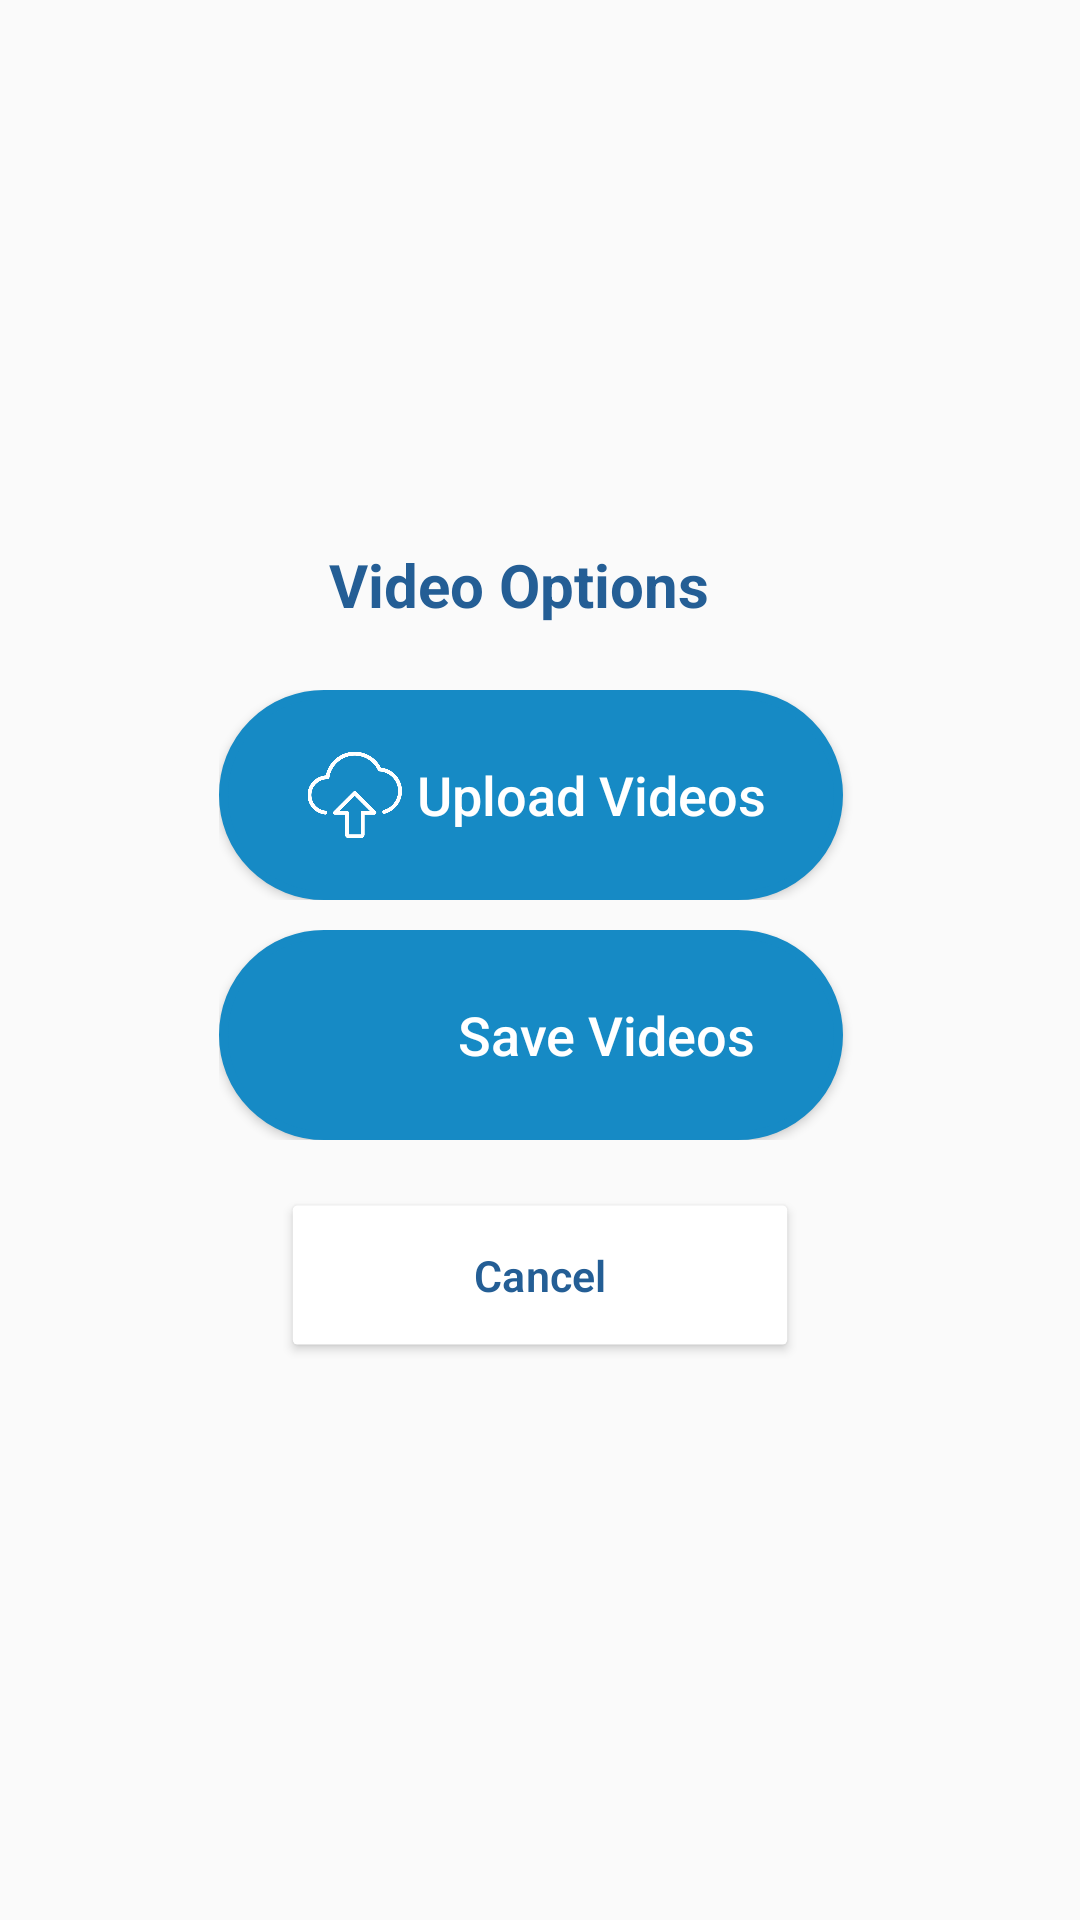

Produce the Android XML layout that renders to this screen, including the resource entries it uses.
<!-- AndroidManifest.xml: application theme AppTheme -->
<!-- res/layout/activity_video_view.xml -->
<?xml version="1.0" encoding="utf-8"?>
<androidx.constraintlayout.widget.ConstraintLayout
    xmlns:android="http://schemas.android.com/apk/res/android"
    xmlns:app="http://schemas.android.com/apk/res-auto"
    xmlns:tools="http://schemas.android.com/tools"

    android:orientation="vertical"
    android:layout_width="230dp"
    android:layout_height="300dp"
    android:background="@drawable/popup_radius"
    android:padding="5dp"
    android:layout_gravity="center"
    tools:visibility="visible"
    tools:context=".skillion.hawkeye.video.VideoViewActivity"
    >

    <TableLayout
        android:layout_width="224dp"
        android:layout_height="320dp"
        android:paddingStart="5dp"
        android:paddingTop="5dp"
        android:paddingEnd="5dp"
        android:paddingBottom="5dp"
        app:layout_constraintBottom_toBottomOf="parent"
        app:layout_constraintEnd_toEndOf="parent"
        app:layout_constraintStart_toStartOf="parent"
        app:layout_constraintTop_toTopOf="parent">

        <TableRow
            android:layout_width="match_parent"
            android:layout_height="match_parent">

            <TextView
                android:id="@+id/textView12"
                android:layout_width="200dp"
                android:layout_height="60dp"
                android:textColor="@color/darkBlue"
                android:textStyle="bold"
                android:text="Video Options"
                android:textSize="20sp"
                android:layout_gravity="center"
                android:gravity="center"
                />

        </TableRow>

        <TableRow
            android:layout_width="10dp"
            android:layout_height="76dp"
            android:paddingTop="5dp"
            android:paddingBottom="5dp">

            <RelativeLayout
                android:layout_width="0dp"
                android:layout_height="70dp"
                android:layout_weight="0.5">

                <Button
                    android:id="@+id/upload_video"
                    android:layout_width="208dp"
                    android:layout_height="match_parent"
                    android:background="@drawable/button_blue"
                    android:fontFamily="sans-serif-medium"
                    android:paddingLeft="40dp"
                    android:text="Upload Videos"
                    android:textAppearance="@style/TextAppearance.AppCompat.Large"
                    android:textColor="#FFFFFF"
                    android:textSize="18sp"
                    android:visibility="visible" />

                <ImageView
                    android:layout_width="60dp"
                    android:layout_height="wrap_content"
                    android:layout_marginLeft="10dp"
                    android:backgroundTint="#FFFFFF"
                    android:elevation="10dp"
                    android:paddingLeft="15dp"
                    android:scaleY=".7"
                    android:scaleX=".7"
                    android:src="@drawable/upload"
                    android:tint="#FFFFFF"
                    android:visibility="visible" />
            </RelativeLayout>
        </TableRow>


        <TableRow
            android:layout_width="10dp"
            android:layout_height="76dp"
            android:paddingTop="5dp"
            android:paddingBottom="5dp">

            <RelativeLayout
                android:layout_width="0dp"
                android:layout_height="70dp"
                android:layout_weight="0.5">

                <Button
                    android:id="@+id/save_video"
                    android:layout_width="208dp"
                    android:layout_height="match_parent"
                    android:background="@drawable/button_blue"
                    android:fontFamily="sans-serif-medium"
                    android:paddingLeft="50dp"
                    android:text="Save Videos"
                    android:textAppearance="@style/TextAppearance.AppCompat.Large"
                    android:textColor="#FFFFFF"
                    android:textSize="18sp"
                    android:visibility="visible" />

                <ImageView
                    android:layout_width="60dp"
                    android:layout_height="wrap_content"
                    android:layout_marginLeft="10dp"
                    android:backgroundTint="#FFFFFF"
                    android:elevation="10dp"
                    android:paddingLeft="20dp"
                    android:scaleY=".7"
                    android:scaleX=".7"
                    android:src="@drawable/save_video"
                    android:tint="#FFFFFF"
                    android:visibility="visible" />
            </RelativeLayout>
        </TableRow>

        <TableRow
            android:layout_width="10dp"
            android:layout_height="76dp"
            android:paddingTop="5dp"
            android:paddingBottom="5dp">

            <RelativeLayout
                android:layout_width="0dp"
                android:layout_height="70dp"
                android:layout_weight="0.5">

                <Button
                    android:id="@+id/cancel_video"
                    android:layout_width="match_parent"
                    android:layout_height="match_parent"
                    android:backgroundTint="#FFFFFF"
                    android:fontFamily="sans-serif-light"
                    android:scaleX=".8"
                    android:scaleY=".8"
                    android:text="Cancel"
                    android:textAppearance="@style/TextAppearance.AppCompat.Medium"
                    android:textColor="@color/darkBlue"
                    android:textSize="18sp"
                    android:textStyle="bold" />


            </RelativeLayout>
        </TableRow>

    </TableLayout>


</androidx.constraintlayout.widget.ConstraintLayout>
<!-- resources referenced by this layout -->
<resources>
  <color name="darkBlue">#245E95</color>
  <!-- drawable button_blue (drawable) -->
  <?xml version="1.0" encoding="utf-8"?>
  <selector xmlns:android="http://schemas.android.com/apk/res/android" >
      <item android:state_pressed="true" >
          <shape android:shape="rectangle"  >
              <corners android:radius="500dip" />
              <stroke android:width="100dip" android:color="@color/skillionBlue" />
              <gradient android:angle="-90" android:startColor="@color/skillionBlue" android:endColor="@color/skillionBlue"  />
          </shape>
      </item>
      <item android:state_focused="true">
          <shape android:shape="rectangle"  >
              <corners android:radius="500dip" />
              <stroke android:width="100dip" android:color="@color/skillionBlue" />
              <solid android:color="@color/skillionBlue"/>
          </shape>
      </item>
      <item >
          <shape android:shape="rectangle"  >
              <corners android:radius="500dip" />
              <stroke android:width="3dip" android:color="@color/skillionBlue" />
              <gradient android:angle="-90" android:startColor="@color/skillionBlue" android:endColor="@color/skillionBlue" />
          </shape>
      </item>
  </selector>
  <!-- drawable upload: png bitmap (drawable, 31285 bytes) -->
  <style name="AppTheme" parent="Theme.AppCompat.Light.NoActionBar">
          
          <item name="colorPrimaryDark">@color/skillionBlue</item>
          <item name="colorAccent">@color/skillionBlue</item>
          <item name="android:navigationBarColor">@color/darkBlue</item>
          <item name="android:textColorPrimary">@color/skillionBlue</item>
          <item name="android:colorPrimary">@color/skillionBlue</item>
          <item name="colorPrimary">@color/skillionBlue</item>
          <item name="android:dropDownListViewStyle">@style/XSpinnerStyle</item>
  
      </style>
  <color name="skillionBlue">#168AC5</color>
  <style name="XSpinnerStyle" parent="android:Widget.ListView.DropDown">
          
          <item name="android:divider">#DFDFDF</item>
          <item name="android:dividerHeight">1dp</item>
      </style>
</resources>
